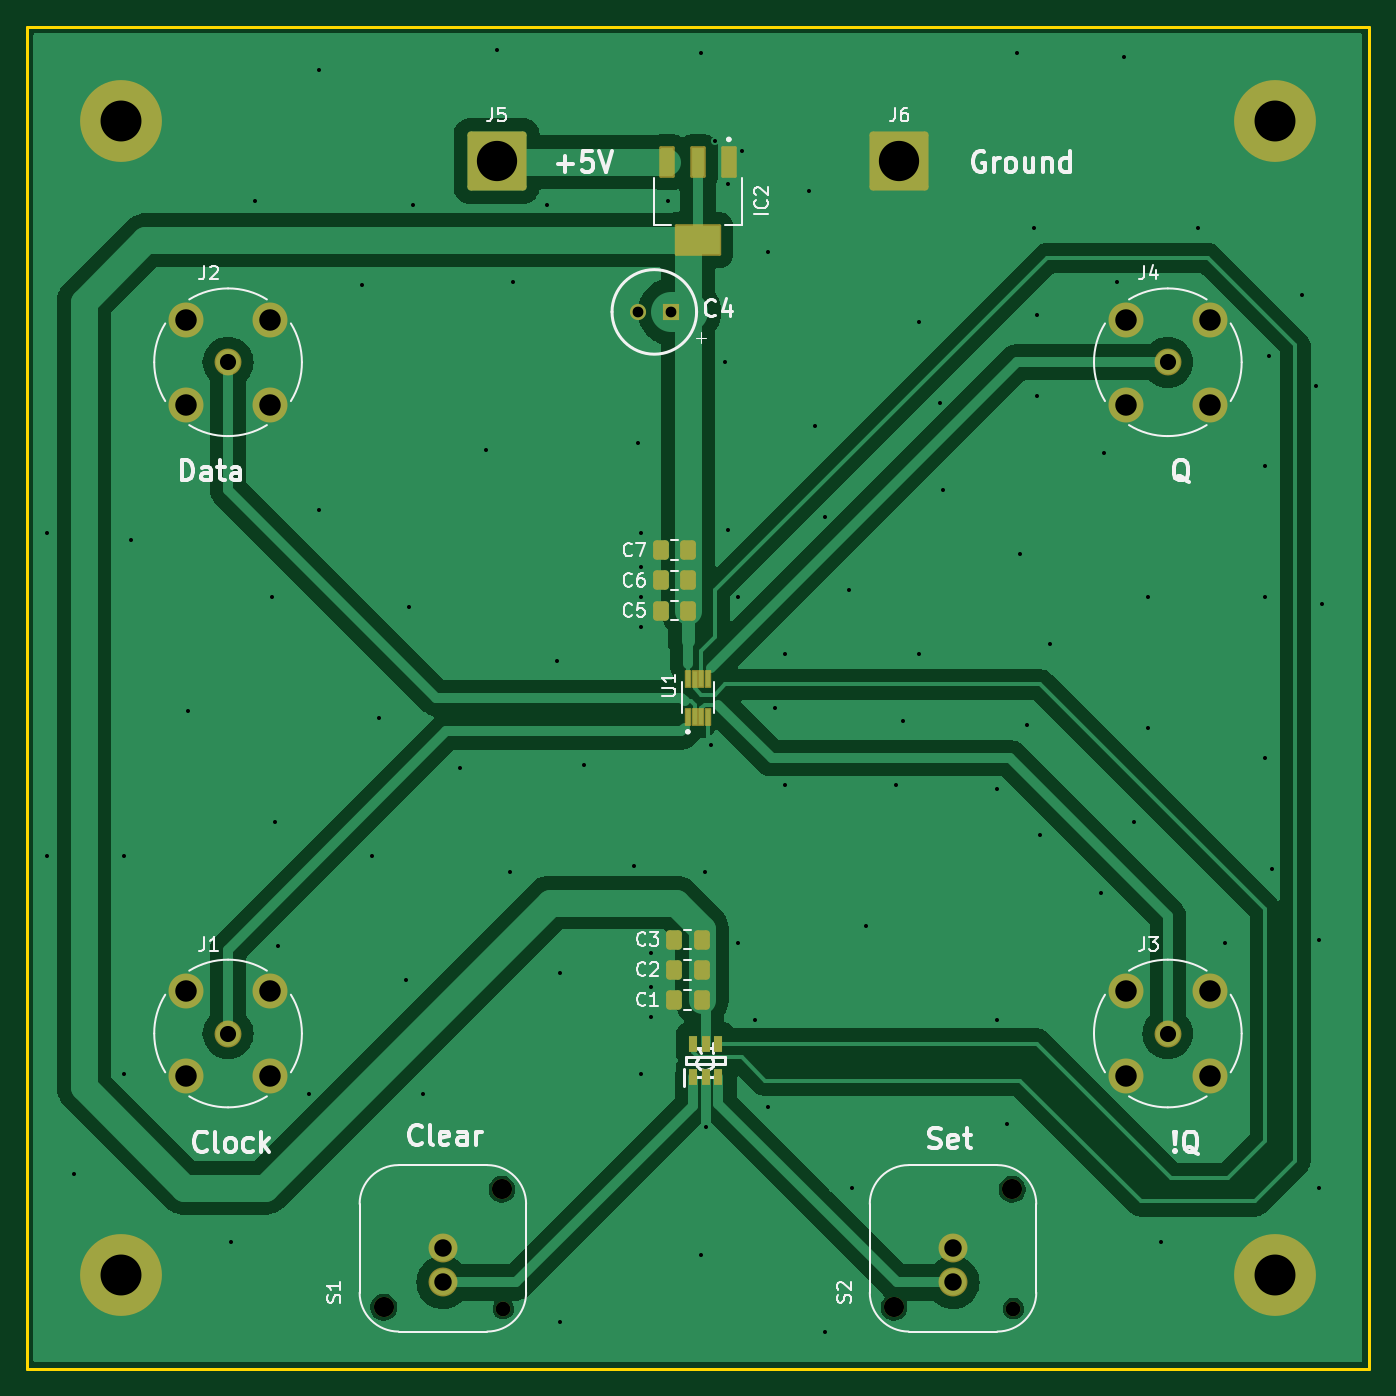
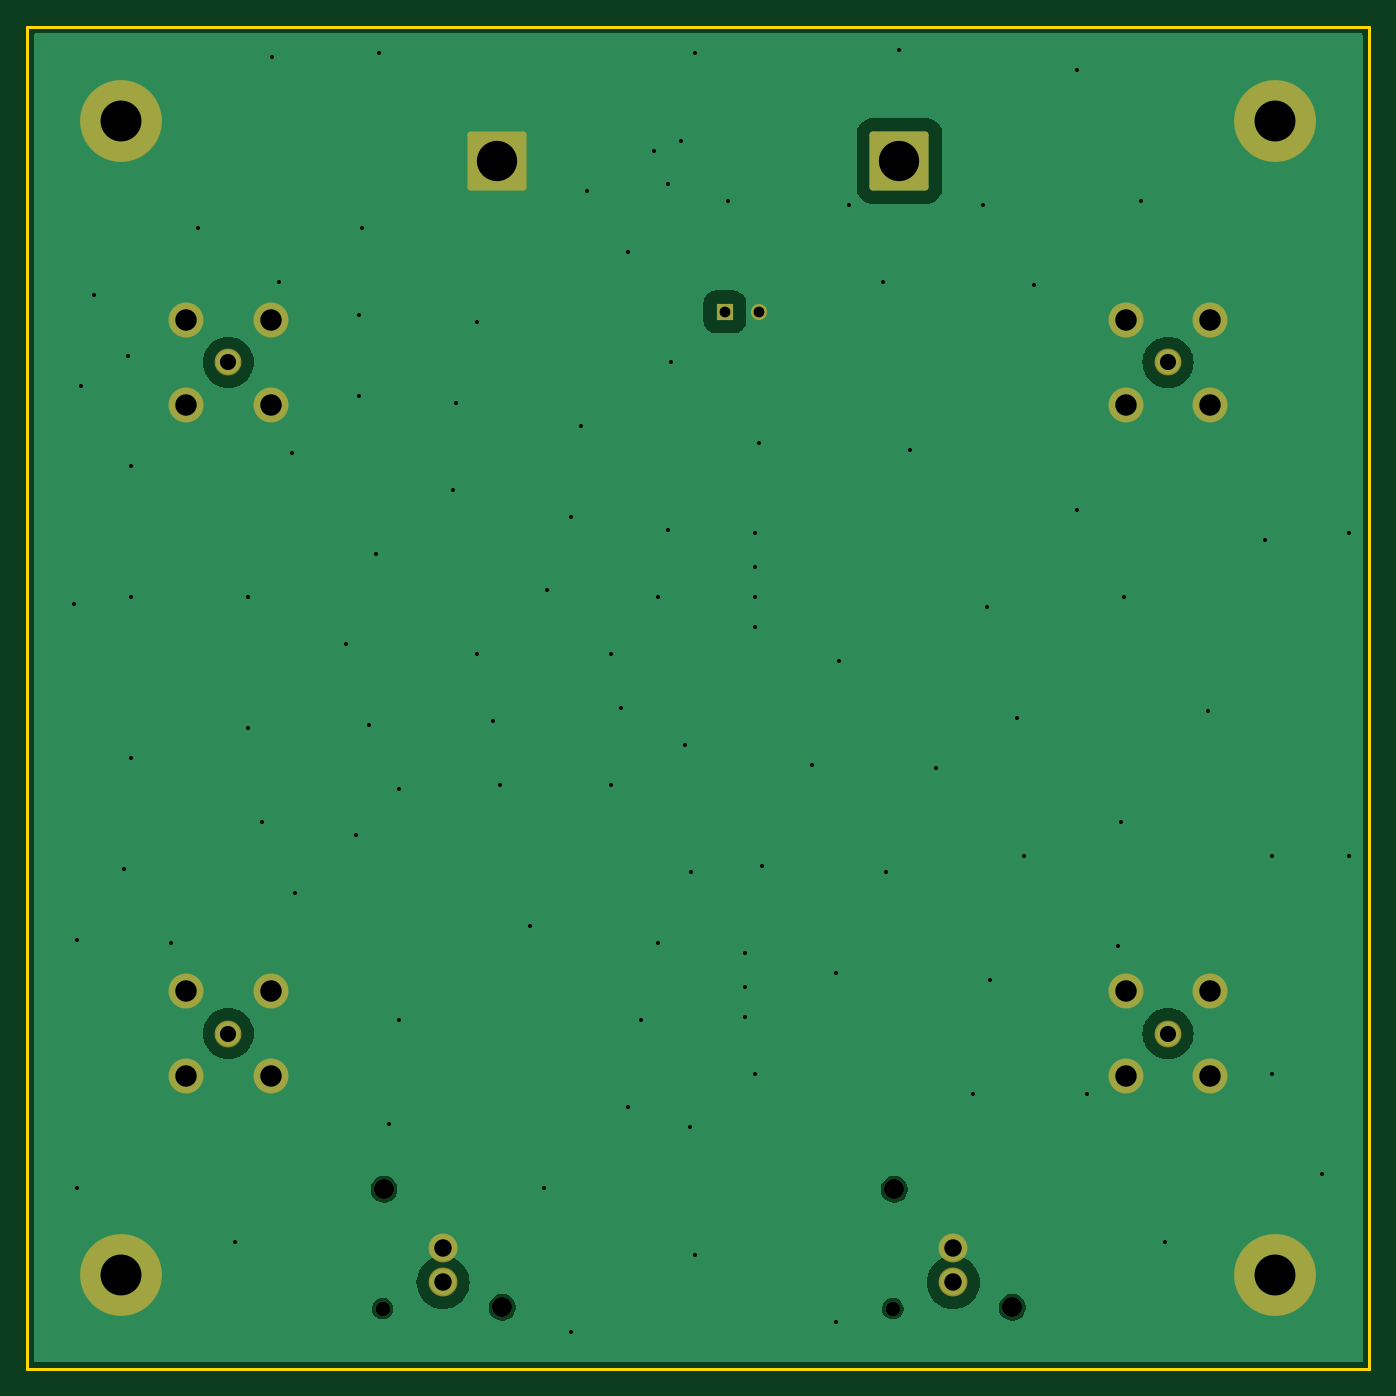
Circuit board: 11 layer files. Board 100.0 x 100.0 mm.
- bottom_copper: metademo-B_Cu.gbl (31979 bytes)
- bottom_mask: metademo-B_Mask.gbs (2379 bytes)
- paste: metademo-B_Paste.gbp (531 bytes)
- bottom_silk: metademo-B_Silkscreen.gbo (2389 bytes)
- outline: metademo-Edge_Cuts.gm1 (691 bytes)
- top_copper: metademo-F_Cu.gtl (51055 bytes)
- top_mask: metademo-F_Mask.gts (3583 bytes)
- paste: metademo-F_Paste.gtp (2121 bytes)
- top_silk: metademo-F_Silkscreen.gto (43152 bytes)
- drill: metademo-NPTH.drl (519 bytes)
- drill: metademo-PTH.drl (2567 bytes)

=== bottom_copper: metademo-B_Cu.gbl (31979 bytes, source omitted) ===
=== bottom_mask: metademo-B_Mask.gbs (2379 bytes, source withheld) ===
=== paste: metademo-B_Paste.gbp ===
G04 #@! TF.GenerationSoftware,KiCad,Pcbnew,8.0.6-8.0.6-0~ubuntu22.04.1*
G04 #@! TF.CreationDate,2024-11-21T18:35:31-05:00*
G04 #@! TF.ProjectId,metademo,6d657461-6465-46d6-9f2e-6b696361645f,rev?*
G04 #@! TF.SameCoordinates,Original*
G04 #@! TF.FileFunction,Paste,Bot*
G04 #@! TF.FilePolarity,Positive*
%FSLAX46Y46*%
G04 Gerber Fmt 4.6, Leading zero omitted, Abs format (unit mm)*
G04 Created by KiCad (PCBNEW 8.0.6-8.0.6-0~ubuntu22.04.1) date 2024-11-21 18:35:31*
%MOMM*%
%LPD*%
G01*
G04 APERTURE LIST*
G04 APERTURE END LIST*
M02*

=== bottom_silk: metademo-B_Silkscreen.gbo (2389 bytes, source withheld) ===
=== outline: metademo-Edge_Cuts.gm1 ===
G04 #@! TF.GenerationSoftware,KiCad,Pcbnew,8.0.6-8.0.6-0~ubuntu22.04.1*
G04 #@! TF.CreationDate,2024-11-21T18:35:31-05:00*
G04 #@! TF.ProjectId,metademo,6d657461-6465-46d6-9f2e-6b696361645f,rev?*
G04 #@! TF.SameCoordinates,Original*
G04 #@! TF.FileFunction,Profile,NP*
%FSLAX46Y46*%
G04 Gerber Fmt 4.6, Leading zero omitted, Abs format (unit mm)*
G04 Created by KiCad (PCBNEW 8.0.6-8.0.6-0~ubuntu22.04.1) date 2024-11-21 18:35:31*
%MOMM*%
%LPD*%
G01*
G04 APERTURE LIST*
G04 #@! TA.AperFunction,Profile*
%ADD10C,0.200000*%
G04 #@! TD*
G04 APERTURE END LIST*
D10*
X25000000Y-25000000D02*
X125000000Y-25000000D01*
X125000000Y-125000000D01*
X25000000Y-125000000D01*
X25000000Y-25000000D01*
M02*

=== top_copper: metademo-F_Cu.gtl (51055 bytes, source omitted) ===
=== top_mask: metademo-F_Mask.gts (3583 bytes, source withheld) ===
=== paste: metademo-F_Paste.gtp (2121 bytes, source withheld) ===
=== top_silk: metademo-F_Silkscreen.gto (43152 bytes, source omitted) ===
=== drill: metademo-NPTH.drl ===
M48
; DRILL file {KiCad 8.0.6-8.0.6-0~ubuntu22.04.1} date 2024-11-21T18:36:15-0500
; FORMAT={-:-/ absolute / metric / decimal}
; #@! TF.CreationDate,2024-11-21T18:36:15-05:00
; #@! TF.GenerationSoftware,Kicad,Pcbnew,8.0.6-8.0.6-0~ubuntu22.04.1
; #@! TF.FileFunction,NonPlated,1,2,NPTH
FMAT,2
METRIC
; #@! TA.AperFunction,NonPlated,NPTH,ComponentDrill
T1C1.100
; #@! TA.AperFunction,NonPlated,NPTH,ComponentDrill
T2C1.500
%
G90
G05
T1
X60.5Y-120.5
X98.5Y-120.5
T2
X51.6Y-120.4
X60.4Y-111.6
X89.6Y-120.4
X98.4Y-111.6
M30

=== drill: metademo-PTH.drl ===
M48
; DRILL file {KiCad 8.0.6-8.0.6-0~ubuntu22.04.1} date 2024-11-21T18:36:15-0500
; FORMAT={-:-/ absolute / metric / decimal}
; #@! TF.CreationDate,2024-11-21T18:36:15-05:00
; #@! TF.GenerationSoftware,Kicad,Pcbnew,8.0.6-8.0.6-0~ubuntu22.04.1
; #@! TF.FileFunction,Plated,1,2,PTH
FMAT,2
METRIC
; #@! TA.AperFunction,Plated,PTH,ViaDrill
T1C0.300
; #@! TA.AperFunction,Plated,PTH,ComponentDrill
T2C0.800
; #@! TA.AperFunction,Plated,PTH,ComponentDrill
T3C1.200
; #@! TA.AperFunction,Plated,PTH,ComponentDrill
T4C1.300
; #@! TA.AperFunction,Plated,PTH,ComponentDrill
T5C1.600
; #@! TA.AperFunction,Plated,PTH,ComponentDrill
T6C3.000
; #@! TA.AperFunction,Plated,PTH,ComponentDrill
T7C3.048
%
G90
G05
T1
X26.5Y-62.75
X26.5Y-86.75
X28.5Y-110.5
X32.25Y-86.75
X32.25Y-103.0
X32.75Y-63.25
X37.0Y-76.0
X40.25Y-115.5
X42.0Y-38.0
X43.25Y-67.5
X43.5Y-84.25
X43.75Y-93.5
X46.0Y-104.5
X46.75Y-28.25
X46.75Y-61.0
X50.0Y-44.25
X50.75Y-86.75
X51.25Y-76.5
X53.25Y-96.0
X53.5Y-68.25
X53.75Y-38.25
X54.5Y-104.5
X57.25Y-80.25
X59.25Y-56.5
X60.0Y-26.75
X61.0Y-88.0
X61.25Y-44.0
X63.75Y-38.25
X64.5Y-72.25
X64.75Y-95.5
X64.75Y-121.5
X66.5Y-80.0
X70.25Y-87.5
X70.5Y-56.0
X70.75Y-62.75
X70.75Y-65.25
X70.75Y-67.5
X70.75Y-69.75
X70.75Y-103.0
X71.5Y-94.0
X71.5Y-96.5
X71.5Y-98.75
X72.75Y-38.0
X75.25Y-27.0
X75.25Y-116.5
X75.5Y-88.0
X75.58Y-107.0
X76.0Y-78.5
X76.25Y-33.5
X77.0Y-50.0
X77.25Y-36.75
X77.25Y-62.5
X78.0Y-67.5
X78.0Y-93.25
X78.25Y-34.25
X79.25Y-99.0
X80.25Y-41.75
X80.25Y-105.5
X80.75Y-75.75
X81.5Y-71.75
X81.5Y-81.5
X83.25Y-37.25
X83.75Y-54.75
X84.5Y-61.5
X84.5Y-122.25
X86.25Y-67.0
X86.5Y-111.5
X87.5Y-92.0
X89.75Y-81.5
X90.25Y-76.75
X91.5Y-47.0
X91.5Y-71.75
X93.0Y-53.0
X93.25Y-59.5
X97.25Y-81.75
X97.25Y-99.0
X98.0Y-106.75
X98.75Y-27.0
X99.0Y-64.25
X99.5Y-77.0
X100.0Y-40.0
X100.25Y-46.5
X100.25Y-52.5
X100.5Y-85.25
X101.25Y-71.0
X105.0Y-89.5
X105.25Y-56.75
X106.25Y-44.0
X106.75Y-27.25
X107.5Y-84.25
X108.5Y-67.5
X108.5Y-77.25
X109.5Y-115.5
X112.25Y-40.0
X114.25Y-93.25
X117.25Y-57.75
X117.25Y-67.5
X117.25Y-79.5
X117.5Y-49.5
X117.75Y-87.75
X120.0Y-45.0
X121.0Y-51.75
X121.25Y-93.0
X121.25Y-111.5
X121.5Y-68.0
T2
X70.5Y-46.25
X73.0Y-46.25
T3
X40.0Y-50.0
X40.0Y-100.0
X110.0Y-50.0
X110.0Y-100.0
T4
X56.0Y-116.0
X56.0Y-118.54
X94.0Y-116.0
X94.0Y-118.54
T5
X36.85Y-46.85
X36.85Y-53.15
X36.85Y-96.85
X36.85Y-103.15
X43.15Y-46.85
X43.15Y-53.15
X43.15Y-96.85
X43.15Y-103.15
X106.85Y-46.85
X106.85Y-53.15
X106.85Y-96.85
X106.85Y-103.15
X113.15Y-46.85
X113.15Y-53.15
X113.15Y-96.85
X113.15Y-103.15
T6
X60.0Y-35.0
X90.0Y-35.0
T7
X32.0Y-32.0
X32.0Y-118.0
X118.0Y-32.0
X118.0Y-118.0
M30
